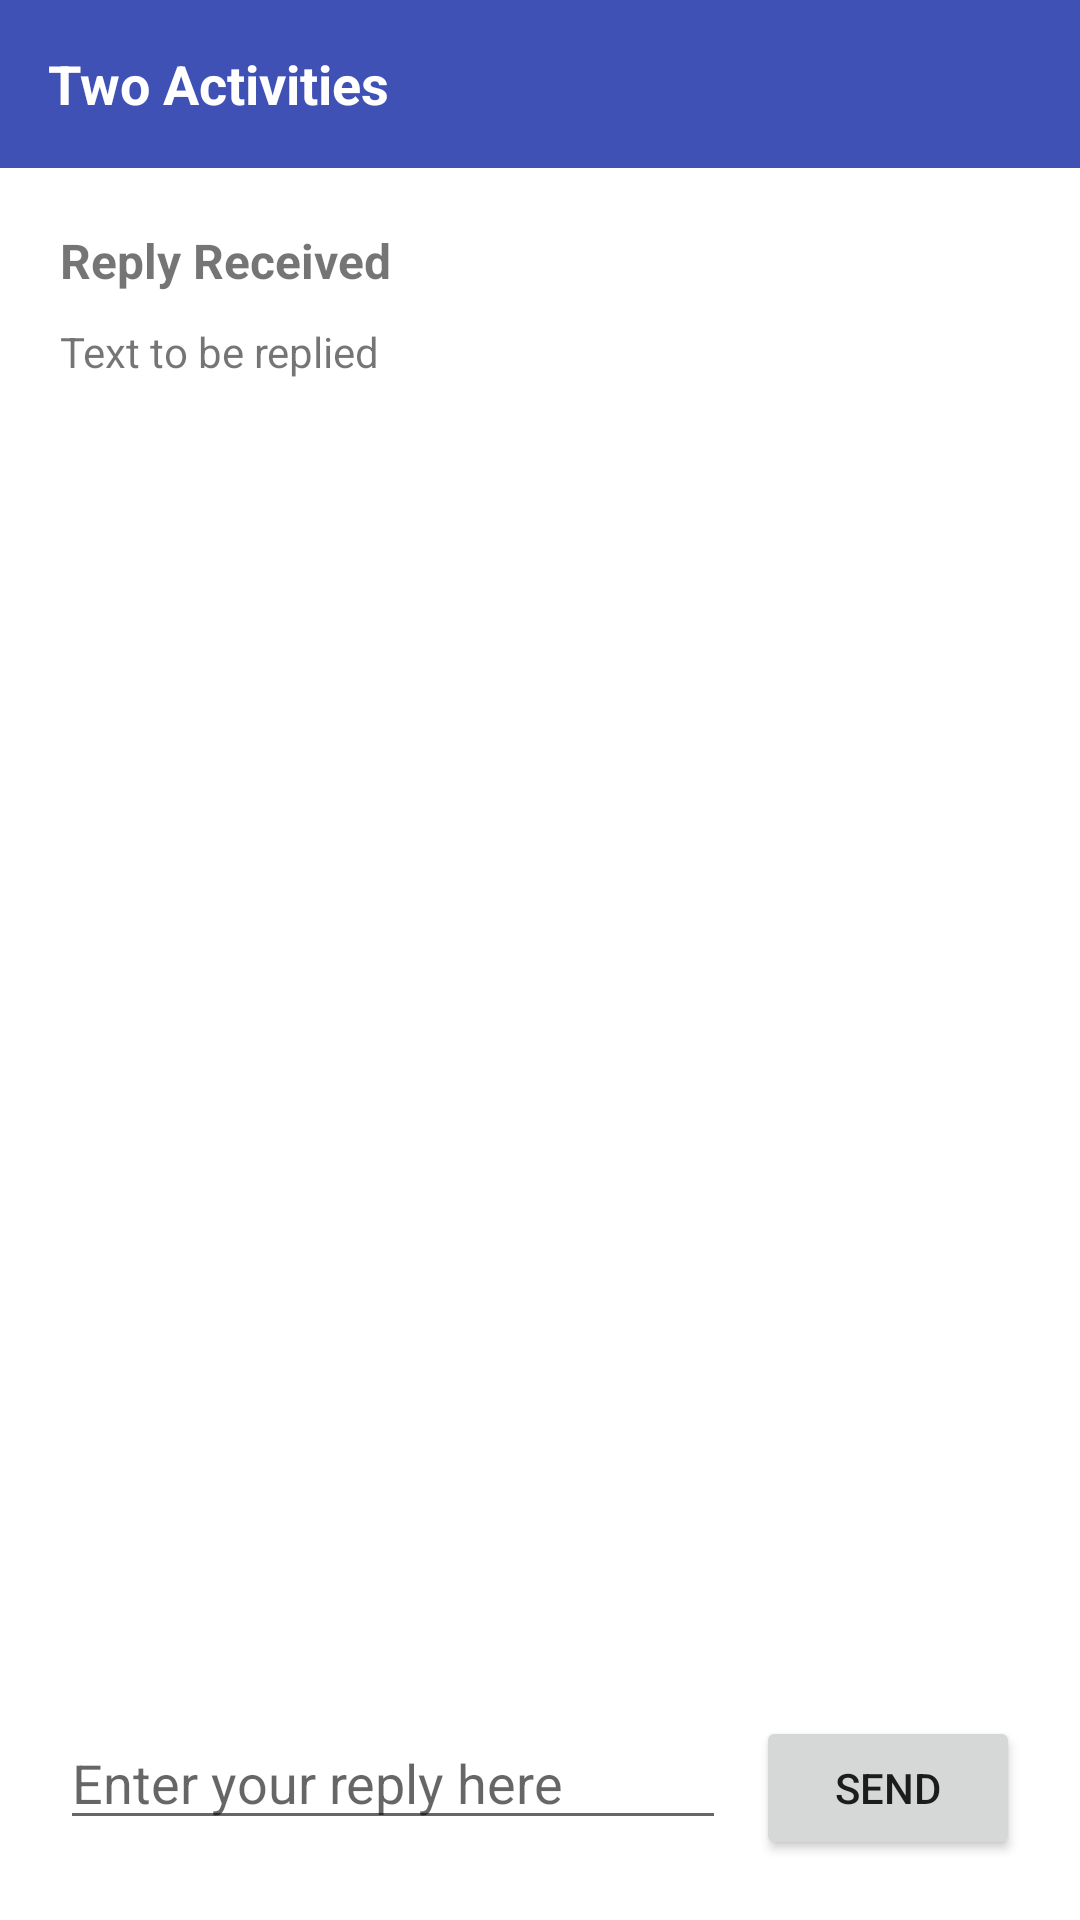

Here is an Android app screen rendered from its layout file. Give the layout XML and the strings, colors and styles it references.
<!-- AndroidManifest.xml: application theme Theme.Ejerciciosraul -->
<!-- res/layout/activity_ejercicio6.xml -->
<?xml version="1.0" encoding="utf-8"?>
<LinearLayout xmlns:android="http://schemas.android.com/apk/res/android"
    android:layout_width="match_parent"
    android:layout_height="match_parent"
    android:orientation="vertical"
    android:background="#FFFFFF">

    
    <LinearLayout
        android:layout_width="match_parent"
        android:layout_height="56dp"
        android:background="#3F51B5"
        android:gravity="center_vertical"
        android:paddingStart="16dp">

        <TextView
            android:layout_width="wrap_content"
            android:layout_height="wrap_content"
            android:text="Two Activities"
            android:textColor="#FFFFFF"
            android:textSize="18sp"
            android:textStyle="bold" />
    </LinearLayout>

    
    <LinearLayout
        android:layout_width="match_parent"
        android:layout_height="match_parent"
        android:orientation="vertical"
        android:padding="20dp">

        <TextView
            android:layout_width="match_parent"
            android:layout_height="wrap_content"
            android:text="Reply Received"
            android:textSize="16sp"
            android:textStyle="bold"
            android:layout_marginBottom="10dp" />

        <TextView
            android:layout_width="match_parent"
            android:layout_height="wrap_content"
            android:text="Text to be replied"
            android:textSize="14sp"
            android:layout_marginBottom="40dp" />

        
        <View
            android:layout_width="match_parent"
            android:layout_height="0dp"
            android:layout_weight="1" />

        
        <LinearLayout
            android:layout_width="match_parent"
            android:layout_height="wrap_content"
            android:orientation="horizontal">

            <EditText
                android:layout_width="0dp"
                android:layout_height="wrap_content"
                android:layout_weight="1"
                android:hint="Enter your reply here" />

            <Button
                android:layout_width="wrap_content"
                android:layout_height="wrap_content"
                android:text="Send"
                android:layout_marginStart="10dp" />

        </LinearLayout>

    </LinearLayout>

</LinearLayout>
<!-- resources referenced by this layout -->
<resources>
  <style name="Theme.Ejerciciosraul" parent="Theme.AppCompat.Light.DarkActionBar">
          
      </style>
</resources>
